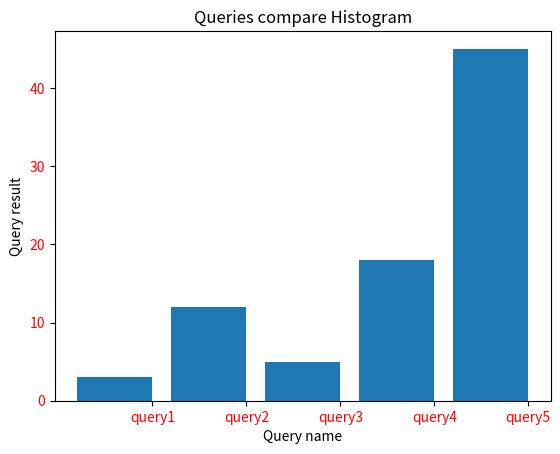

Here is the Python script that generated this plot:
# sudo apt-get install python3-matplotlib
# sudo apt-get install python3-tk

import numpy as np
import matplotlib.pyplot as plt

# list of queries results
q_result = [3, 12, 5, 18, 45]

# list of queries names
q_name = ('query1', 'query2', 'query3', 'query4', 'query5')
y_pos = np.arange(len(q_name))

# create bars
plt.bar(y_pos, q_result)

# create names on the x-axis
plt.xticks(y_pos + .4, q_name, color='red')
plt.yticks(color='red')

# add title and name to the axes
plt.title("Queries compare Histogram")
plt.xlabel("Query name")
plt.ylabel("Query result")

plt.show()
